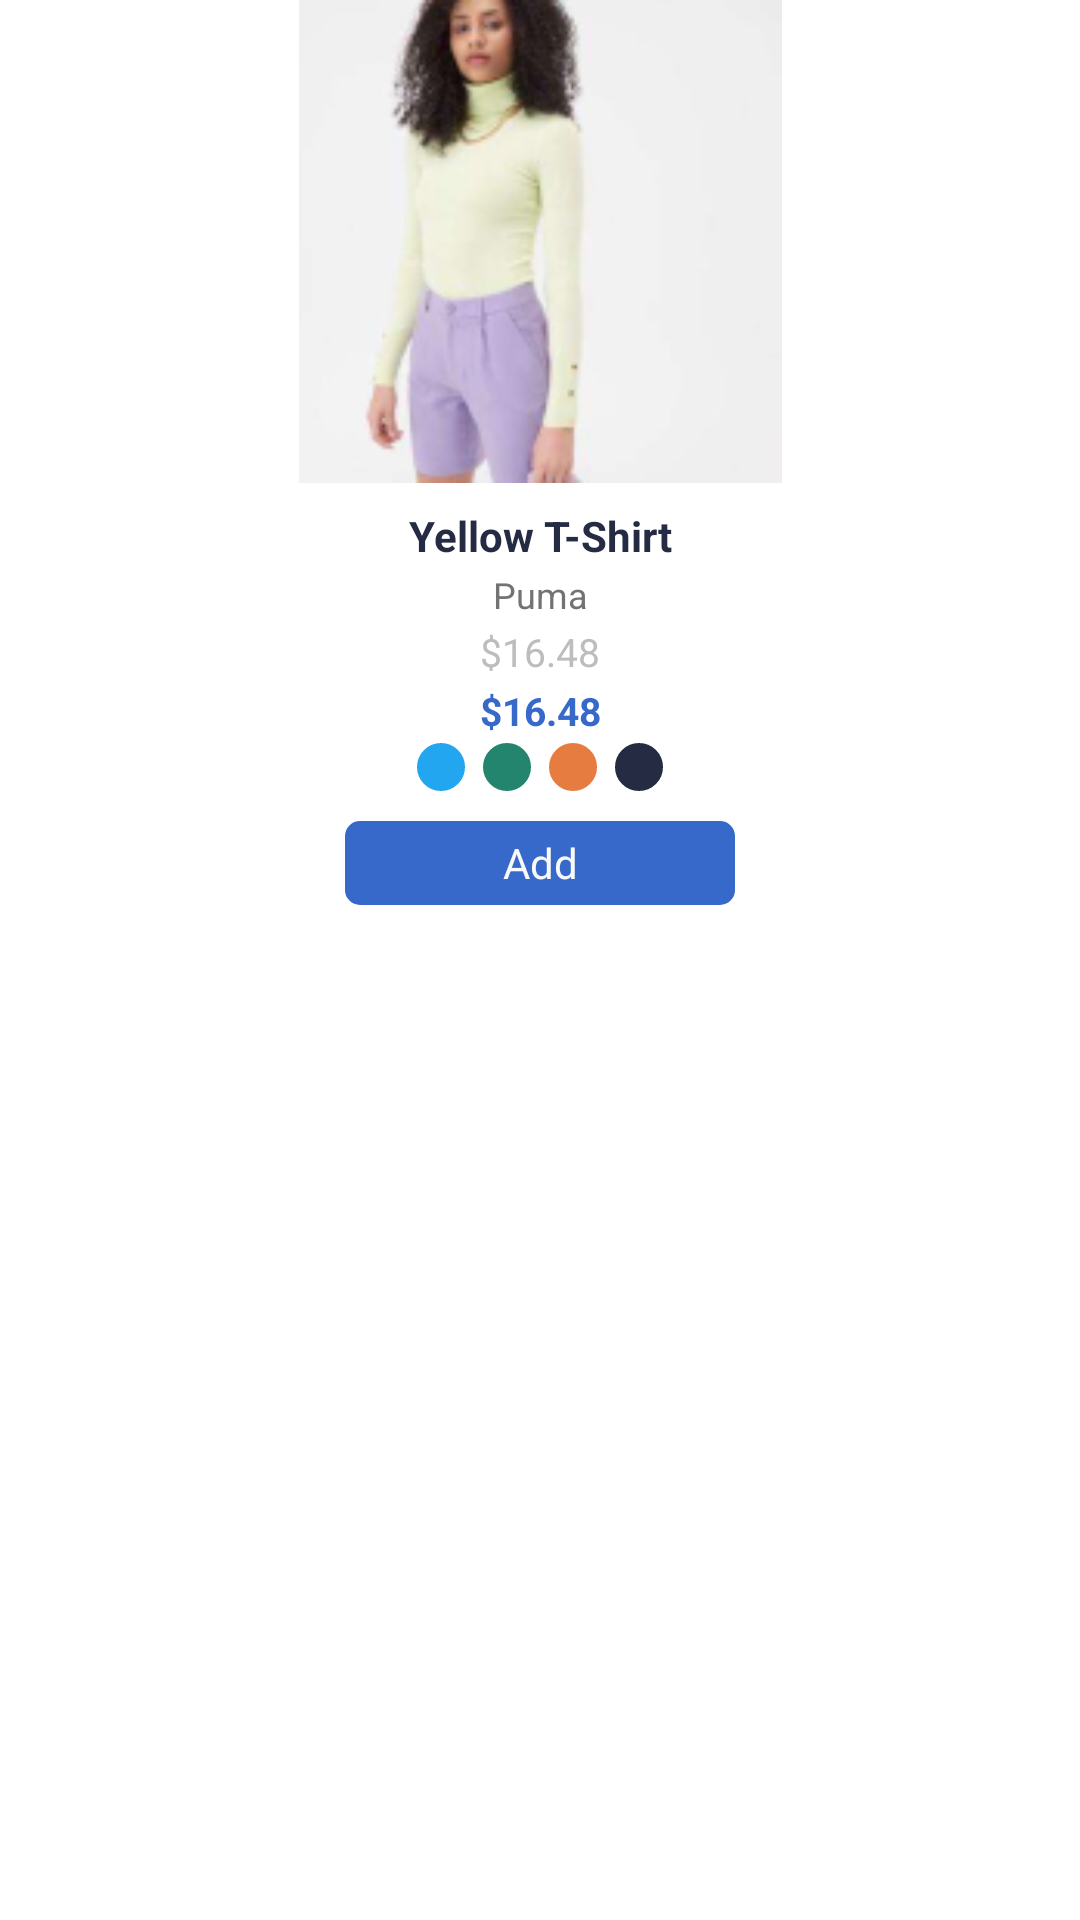

The Android layout XML behind this screen, and the referenced resources:
<!-- AndroidManifest.xml: application theme Theme.Bandage -->
<!-- res/layout/grid_card.xml -->
<?xml version="1.0" encoding="utf-8"?>
<androidx.constraintlayout.widget.ConstraintLayout xmlns:android="http://schemas.android.com/apk/res/android"
    xmlns:app="http://schemas.android.com/apk/res-auto"
    android:id="@+id/grid_card"
    android:layout_width="match_parent"
    android:layout_height="324dp"
    android:layout_gravity="center_horizontal"
    android:layout_marginVertical="16dp">

    <View
        android:layout_width="0dp"
        android:layout_height="0dp"
        android:background="@color/white"
        app:layout_constraintBottom_toBottomOf="parent"
        app:layout_constraintEnd_toEndOf="@id/grid_card_cover_img"
        app:layout_constraintStart_toStartOf="@id/grid_card_cover_img"
        app:layout_constraintTop_toTopOf="@id/grid_card_cover_img" />

    <ImageView
        android:id="@+id/grid_card_cover_img"
        android:layout_width="164dp"
        android:layout_height="161dp"
        android:src="@drawable/product_cover_1"
        app:layout_constraintEnd_toEndOf="parent"
        app:layout_constraintStart_toStartOf="parent"
        app:layout_constraintTop_toTopOf="parent" />

    <TextView
        android:id="@+id/grid_card_title"
        android:layout_width="match_parent"
        android:layout_height="wrap_content"
        android:layout_marginTop="8dp"
        android:gravity="center"
        android:text="Yellow T-Shirt"
        android:textColor="#252B42"
        android:textSize="14dp"
        android:textStyle="bold"
        app:layout_constraintTop_toBottomOf="@id/grid_card_cover_img" />

    <TextView
        android:id="@+id/grid_card_brand"
        android:layout_width="match_parent"
        android:layout_height="wrap_content"
        android:layout_marginTop="2dp"
        android:gravity="center"
        android:text="Puma"
        android:textColor="#737373"
        android:textSize="12dp"
        app:layout_constraintTop_toBottomOf="@id/grid_card_title" />

    <TextView
        android:id="@+id/grid_card_price_1"
        android:layout_width="match_parent"
        android:layout_height="wrap_content"
        android:layout_marginTop="2dp"
        android:gravity="center"
        android:text="$16.48"
        android:textColor="#BDBDBD"
        android:textSize="13dp"
        app:layout_constraintTop_toBottomOf="@id/grid_card_brand" />

    <TextView
        android:id="@+id/grid_card_discount_price"
        android:layout_width="match_parent"
        android:layout_height="wrap_content"
        android:layout_marginTop="2dp"
        android:gravity="center"
        android:text="$16.48"
        android:textColor="@color/primary"
        android:textSize="13dp"
        android:textStyle="bold"
        app:layout_constraintTop_toBottomOf="@id/grid_card_price_1" />

    <TextView
        android:id="@+id/dot_1"
        android:layout_width="16dp"
        android:layout_height="16dp"
        android:layout_marginHorizontal="3dp"
        android:layout_marginTop="2dp"
        android:background="@drawable/circular_shape"
        android:backgroundTint="#23A6F0"
        app:layout_constraintEnd_toStartOf="@id/dot_2"
        app:layout_constraintHorizontal_chainStyle="packed"
        app:layout_constraintStart_toStartOf="parent"
        app:layout_constraintTop_toBottomOf="@id/grid_card_discount_price" />

    <TextView
        android:id="@+id/dot_2"
        android:layout_width="16dp"
        android:layout_height="16dp"
        android:layout_marginHorizontal="3dp"
        android:background="@drawable/circular_shape"
        android:backgroundTint="#23856D"
        app:layout_constraintEnd_toStartOf="@id/dot_3"
        app:layout_constraintStart_toEndOf="@id/dot_1"
        app:layout_constraintTop_toBottomOf="@id/grid_card_discount_price"
        app:layout_constraintTop_toTopOf="@id/dot_1" />

    <TextView
        android:id="@+id/dot_3"
        android:layout_width="16dp"
        android:layout_height="16dp"
        android:layout_marginHorizontal="3dp"
        android:background="@drawable/circular_shape"
        android:backgroundTint="#E77C40"
        app:layout_constraintEnd_toStartOf="@id/dot_4"
        app:layout_constraintStart_toEndOf="@id/dot_2"
        app:layout_constraintTop_toBottomOf="@id/grid_card_discount_price"
        app:layout_constraintTop_toTopOf="@id/dot_1" />

    <TextView
        android:id="@+id/dot_4"
        android:layout_width="16dp"
        android:layout_height="16dp"
        android:layout_marginHorizontal="3dp"
        android:background="@drawable/circular_shape"
        android:backgroundTint="#252B42"
        app:layout_constraintEnd_toEndOf="parent"
        app:layout_constraintStart_toEndOf="@id/dot_3"
        app:layout_constraintTop_toBottomOf="@id/grid_card_discount_price"
        app:layout_constraintTop_toTopOf="@id/dot_1" />

    <TextView
        android:id="@+id/grid_add_to_cart"
        android:layout_width="130dp"
        android:layout_height="28dp"
        android:layout_marginTop="10dp"
        android:background="@drawable/button_shape_1"
        android:backgroundTint="@color/primary"
        android:gravity="center"
        android:text="Add"
        android:textColor="#f9f9f9"
        app:layout_constraintEnd_toEndOf="parent"
        app:layout_constraintStart_toStartOf="parent"
        app:layout_constraintTop_toBottomOf="@id/dot_4" />
    <ProgressBar
        android:id="@+id/grid_add_to_cart_progress"
        android:layout_width="match_parent"
        android:layout_height="20dp"
        android:visibility="gone"
        android:indeterminateDrawable="@drawable/progress_drawable"
        app:layout_constraintBottom_toBottomOf="@id/grid_add_to_cart"
        app:layout_constraintStart_toStartOf="@id/grid_add_to_cart"
        app:layout_constraintTop_toTopOf="@id/grid_add_to_cart"
        app:layout_constraintEnd_toEndOf="@id/grid_add_to_cart"/>
</androidx.constraintlayout.widget.ConstraintLayout>
<!-- resources referenced by this layout -->
<resources>
  <color name="primary">#3669C9</color>
  <color name="white">#FFFFFFFF</color>
  <!-- drawable button_shape_1 (drawable-v24) -->
  <?xml version="1.0" encoding="utf-8"?>
  <shape android:shape="rectangle"
  
  
      xmlns:android="http://schemas.android.com/apk/res/android">
      <stroke android:color="#3669C9" android:width="2dp"/>
  
  
  
  
      <corners
          android:radius="4dp"
          />
      <padding
          android:left="4dp"
          android:right="4dp"/>
  </shape>
  <!-- drawable circular_shape (drawable-v24) -->
  <?xml version="1.0" encoding="utf-8"?>
  <shape android:shape="oval"
  
  
      xmlns:android="http://schemas.android.com/apk/res/android">
      <stroke android:color="@color/primary"
          android:width="8dp"/>
  
  
  
  
      <padding
          android:left="4dp"
          android:right="4dp"/>
  </shape>
  <!-- drawable product_cover_1: jpg bitmap (drawable-v24, 14080 bytes) -->
  <style name="Theme.Bandage" parent="Theme.MaterialComponents.DayNight.NoActionBar">
          
          <item name="colorPrimary">@color/primary</item>
          <item name="colorPrimaryVariant">@color/primary</item>
          <item name="colorOnPrimary">@color/white</item>
          
          <item name="colorSecondary">@color/teal_200</item>
          <item name="colorSecondaryVariant">@color/teal_700</item>
          <item name="colorOnSecondary">@color/black</item>
          
          <item name="android:statusBarColor">?attr/colorPrimaryVariant</item>
      </style>
  <color name="teal_200">#FF03DAC5</color>
  <color name="teal_700">#FF018786</color>
  <color name="black">#FF000000</color>
</resources>
